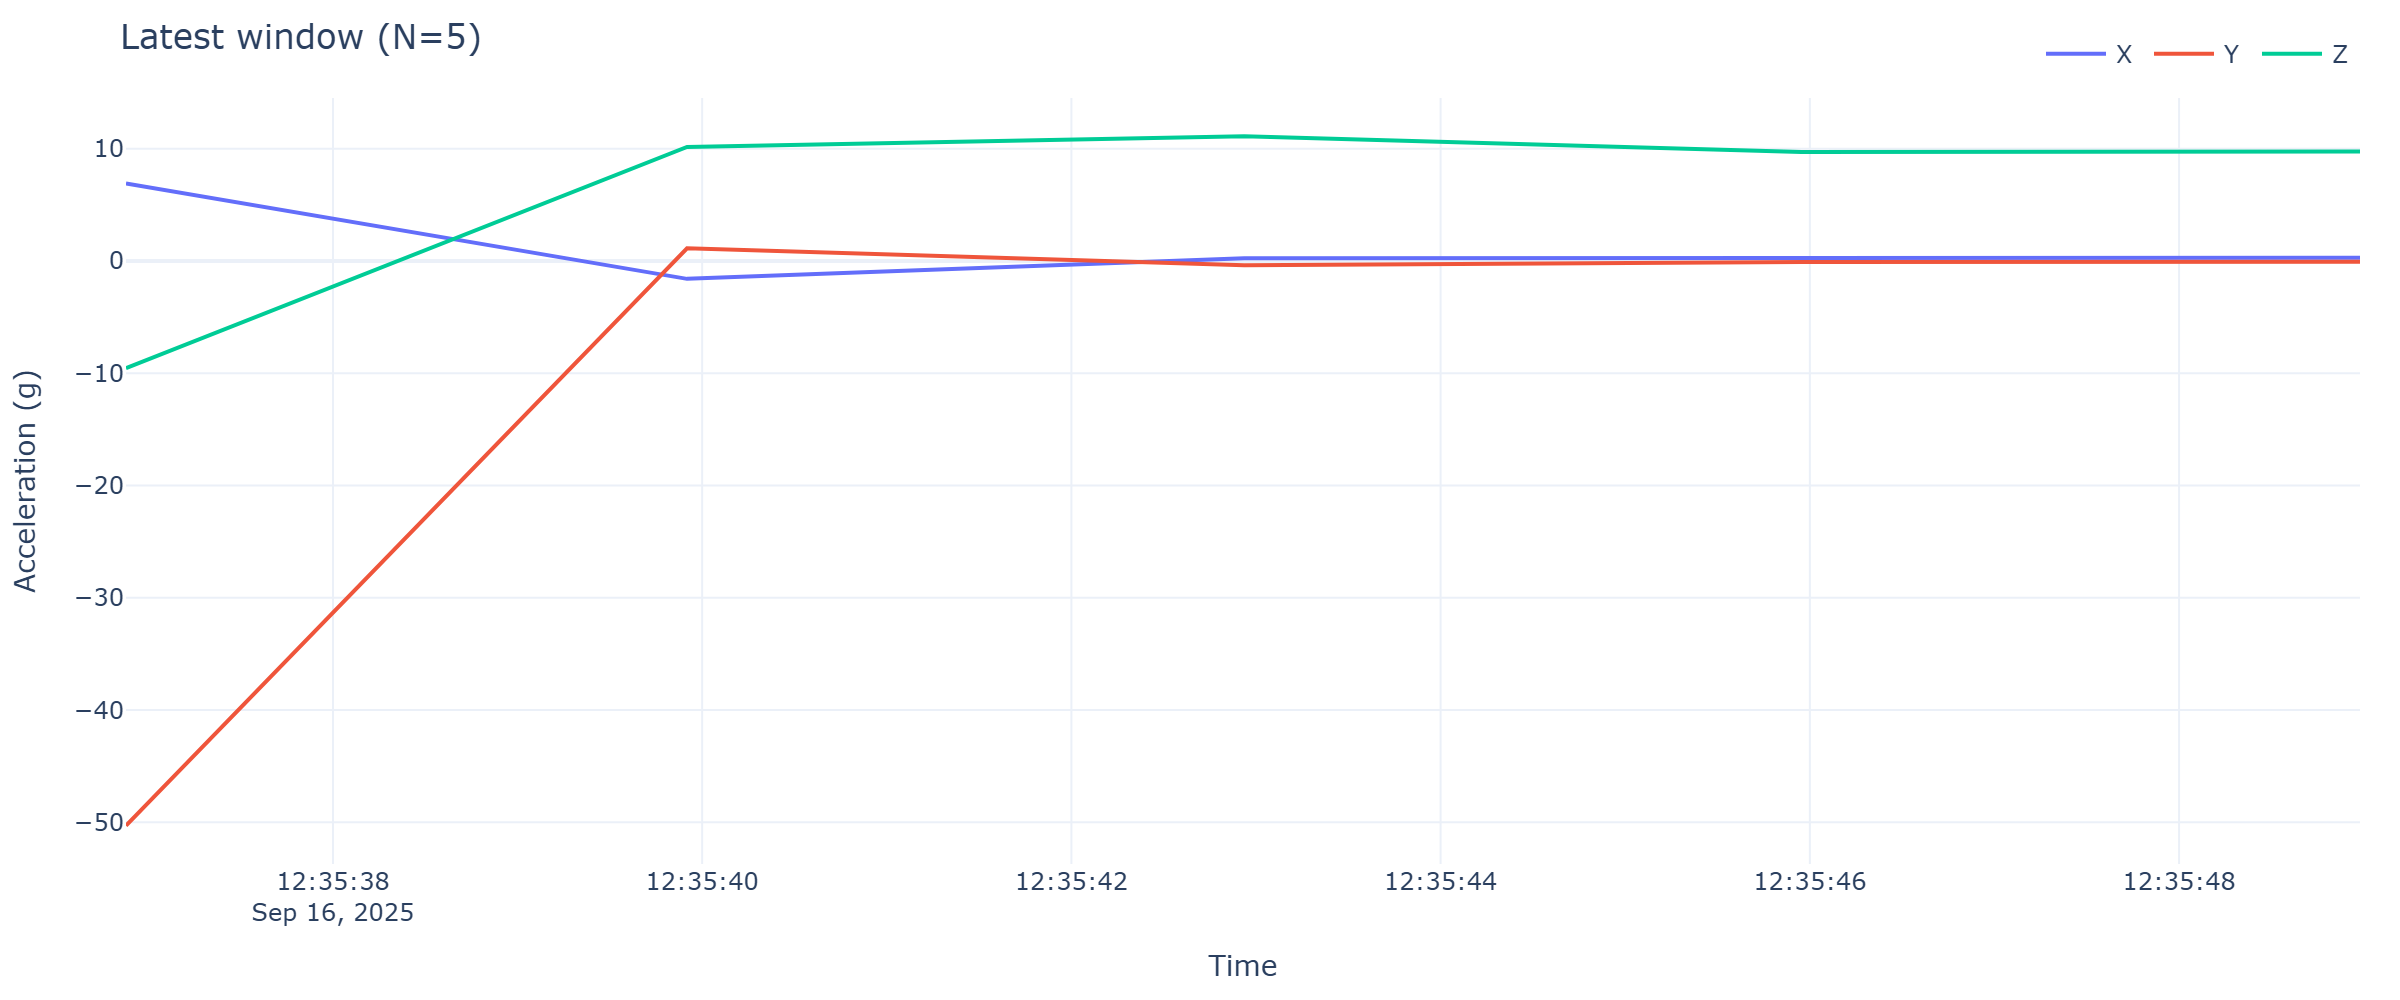

The table this chart was drawn from, first rows:
timestamp, x, y, z
2025-09-16 12:35:36.879, 6.919, -50.3, -9.538
2025-09-16 12:35:39.918, -1.585, 1.135, 10.17
2025-09-16 12:35:42.936, 0.249, -0.3663, 11.11
2025-09-16 12:35:45.955, 0.2777, -0.08619, 9.72
2025-09-16 12:35:48.980, 0.2969, -0.05507, 9.771
